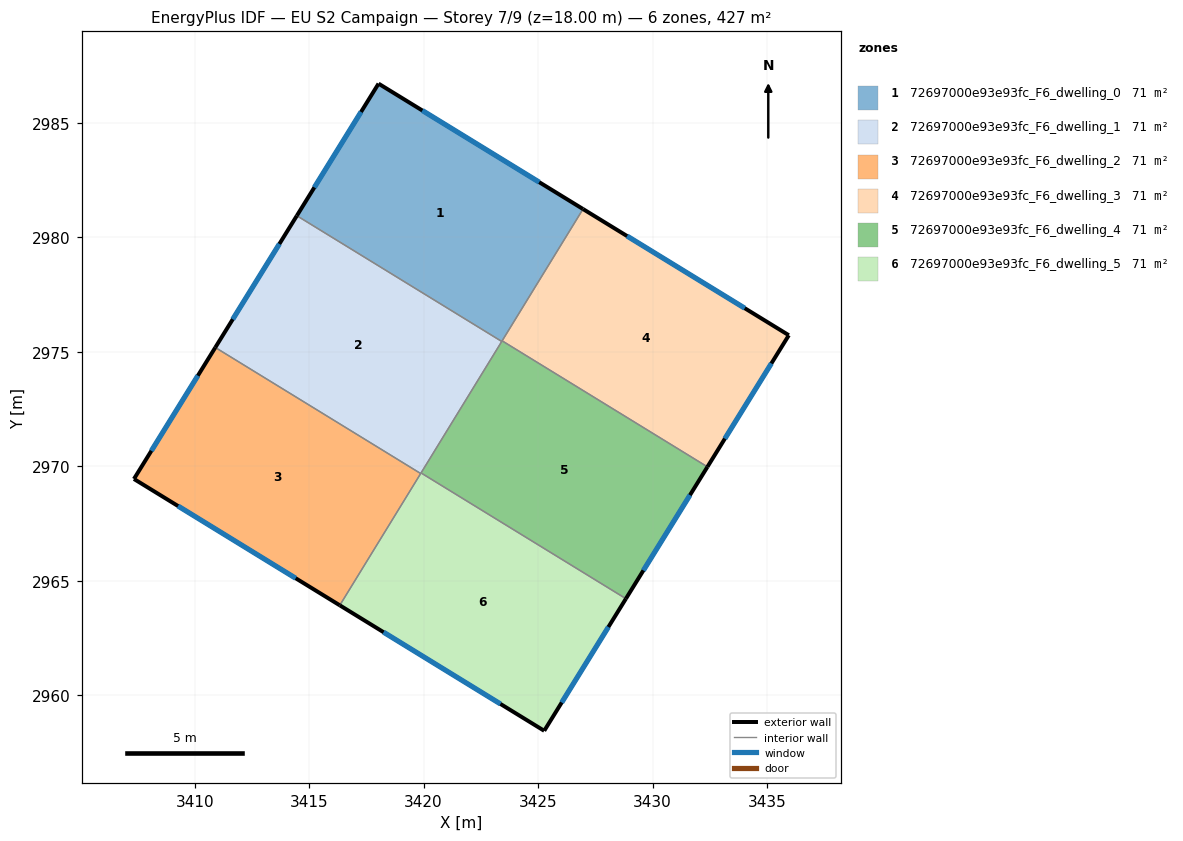
=== STOREY PLAN SPEC (per zone: floor XY polygon, exterior-wall plan segments, windows/doors) ===
zone 1: 72697000e93e93fc_F6_dwelling_0  (71.1 m²)
  floor: (3426.96, 2981.24) (3423.41, 2975.45) (3414.46, 2980.94) (3418.03, 2986.71)
  exterior wall: (3418.03, 2986.71) – (3414.46, 2980.94)  [6.8 m]
    window: (3417.27, 2985.48) – (3415.23, 2982.18)  [6.6 m²]
  exterior wall: (3426.96, 2981.24) – (3418.03, 2986.71)  [10.5 m]
    window: (3425.05, 2982.41) – (3419.94, 2985.54)  [10.3 m²]
  interior walls: 3
zone 2: 72697000e93e93fc_F6_dwelling_1  (71.1 m²)
  floor: (3423.41, 2975.45) (3419.87, 2969.68) (3410.90, 2975.19) (3414.46, 2980.94)
  exterior wall: (3414.46, 2980.94) – (3410.90, 2975.19)  [6.8 m]
    window: (3413.70, 2979.71) – (3411.67, 2976.42)  [6.6 m²]
  interior walls: 4
zone 3: 72697000e93e93fc_F6_dwelling_2  (71.1 m²)
  floor: (3419.87, 2969.68) (3416.34, 2963.93) (3407.35, 2969.45) (3410.90, 2975.19)
  exterior wall: (3407.35, 2969.45) – (3416.34, 2963.93)  [10.5 m]
    window: (3409.28, 2968.27) – (3414.41, 2965.11)  [10.3 m²]
  exterior wall: (3410.90, 2975.19) – (3407.35, 2969.45)  [6.8 m]
    window: (3410.14, 2973.96) – (3408.11, 2970.68)  [6.6 m²]
  interior walls: 2
zone 4: 72697000e93e93fc_F6_dwelling_3  (71.1 m²)
  floor: (3435.95, 2975.72) (3432.40, 2969.98) (3423.43, 2975.48) (3426.96, 2981.24)
  exterior wall: (3435.95, 2975.72) – (3426.96, 2981.24)  [10.5 m]
    window: (3434.02, 2976.90) – (3428.89, 2980.05)  [10.3 m²]
  exterior wall: (3432.40, 2969.98) – (3435.95, 2975.72)  [6.8 m]
    window: (3433.16, 2971.21) – (3435.19, 2974.49)  [6.6 m²]
  interior walls: 2
zone 5: 72697000e93e93fc_F6_dwelling_4  (71.1 m²)
  floor: (3432.40, 2969.98) (3428.84, 2964.22) (3419.89, 2969.71) (3423.43, 2975.48)
  exterior wall: (3428.84, 2964.22) – (3432.40, 2969.98)  [6.8 m]
    window: (3429.60, 2965.45) – (3431.63, 2968.74)  [6.6 m²]
  interior walls: 4
zone 6: 72697000e93e93fc_F6_dwelling_5  (71.1 m²)
  floor: (3428.84, 2964.22) (3425.27, 2958.45) (3416.34, 2963.93) (3419.89, 2969.71)
  exterior wall: (3425.27, 2958.45) – (3428.84, 2964.22)  [6.8 m]
    window: (3426.03, 2959.68) – (3428.07, 2962.98)  [6.7 m²]
  exterior wall: (3416.34, 2963.93) – (3425.27, 2958.45)  [10.5 m]
    window: (3418.25, 2962.76) – (3423.35, 2959.62)  [10.3 m²]
  interior walls: 3

=== DERIVED (storey summary) ===
Building: EU S2 Campaign
Storey: 7 of 9  (floor level z = 18.00 m)
Storey gross floor area: 426.8 m²
Zones on this storey: 6
  - 72697000e93e93fc_F6_dwelling_0: floor 71.1 m²; exterior wall 17.3 m (51.8 m²); 2 window(s) 16.9 m²; WWR 32.7%
  - 72697000e93e93fc_F6_dwelling_1: floor 71.1 m²; exterior wall 6.8 m (20.3 m²); 1 window(s) 6.6 m²; WWR 32.7%
  - 72697000e93e93fc_F6_dwelling_2: floor 71.1 m²; exterior wall 17.3 m (51.9 m²); 2 window(s) 17.0 m²; WWR 32.7%
  - 72697000e93e93fc_F6_dwelling_3: floor 71.1 m²; exterior wall 17.3 m (51.9 m²); 2 window(s) 17.0 m²; WWR 32.7%
  - 72697000e93e93fc_F6_dwelling_4: floor 71.1 m²; exterior wall 6.8 m (20.3 m²); 1 window(s) 6.6 m²; WWR 32.7%
  - 72697000e93e93fc_F6_dwelling_5: floor 71.1 m²; exterior wall 17.3 m (51.8 m²); 2 window(s) 16.9 m²; WWR 32.7%
Zone adjacency (shared interzone walls):
  - 72697000e93e93fc_F6_dwelling_0 ↔ 72697000e93e93fc_F6_dwelling_1
  - 72697000e93e93fc_F6_dwelling_0 ↔ 72697000e93e93fc_F6_dwelling_3
  - 72697000e93e93fc_F6_dwelling_0 ↔ 72697000e93e93fc_F6_dwelling_4
  - 72697000e93e93fc_F6_dwelling_1 ↔ 72697000e93e93fc_F6_dwelling_2
  - 72697000e93e93fc_F6_dwelling_1 ↔ 72697000e93e93fc_F6_dwelling_4
  - 72697000e93e93fc_F6_dwelling_1 ↔ 72697000e93e93fc_F6_dwelling_5
  - 72697000e93e93fc_F6_dwelling_2 ↔ 72697000e93e93fc_F6_dwelling_5
  - 72697000e93e93fc_F6_dwelling_3 ↔ 72697000e93e93fc_F6_dwelling_4
  - 72697000e93e93fc_F6_dwelling_4 ↔ 72697000e93e93fc_F6_dwelling_5